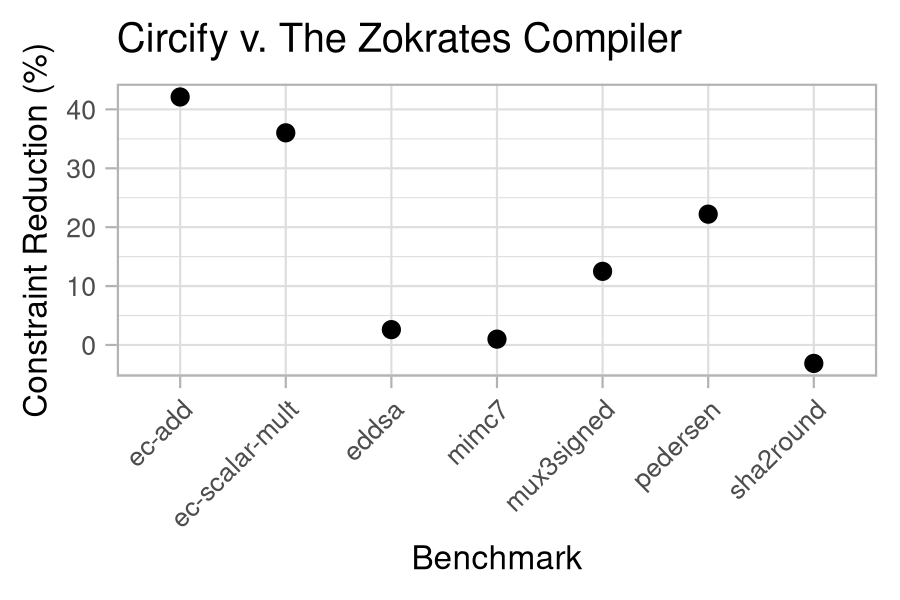

The file beside this chart, header and first rows:
benchmark, path, compiler, constraints, wall_time
mimc7, /home/aozdemir/repos/llcl/compiler/test/…, circify, 200, 4.539
mimc7, /home/aozdemir/repos/llcl/compiler/test/…, zokrates, 202, 0.2147
sha2round, /home/aozdemir/repos/llcl/compiler/test/…, circify, 28949, 51.46
sha2round, /home/aozdemir/repos/llcl/compiler/test/…, zokrates, 28070, 2.38
ec-scalar-mult, /home/aozdemir/repos/llcl/compiler/test/…, circify, 6394, 5.899
ec-scalar-mult, /home/aozdemir/repos/llcl/compiler/test/…, zokrates, 9994, 0.4716
pedersen, /home/aozdemir/repos/llcl/compiler/test/…, circify, 3065, 5.54
pedersen, /home/aozdemir/repos/llcl/compiler/test/…, zokrates, 3940, 1.858
mux3signed, /home/aozdemir/repos/llcl/compiler/test/…, circify, 7, 0.0641
mux3signed, /home/aozdemir/repos/llcl/compiler/test/…, zokrates, 8, 0.01442
eddsa, /home/aozdemir/repos/llcl/compiler/test/…, circify, 96772, 198.1
eddsa, /home/aozdemir/repos/llcl/compiler/test/…, zokrates, 99359, 21.64
ec-add, /home/aozdemir/repos/llcl/compiler/test/…, circify, 11, 0.053
ec-add, /home/aozdemir/repos/llcl/compiler/test/…, zokrates, 19, 0.00909
